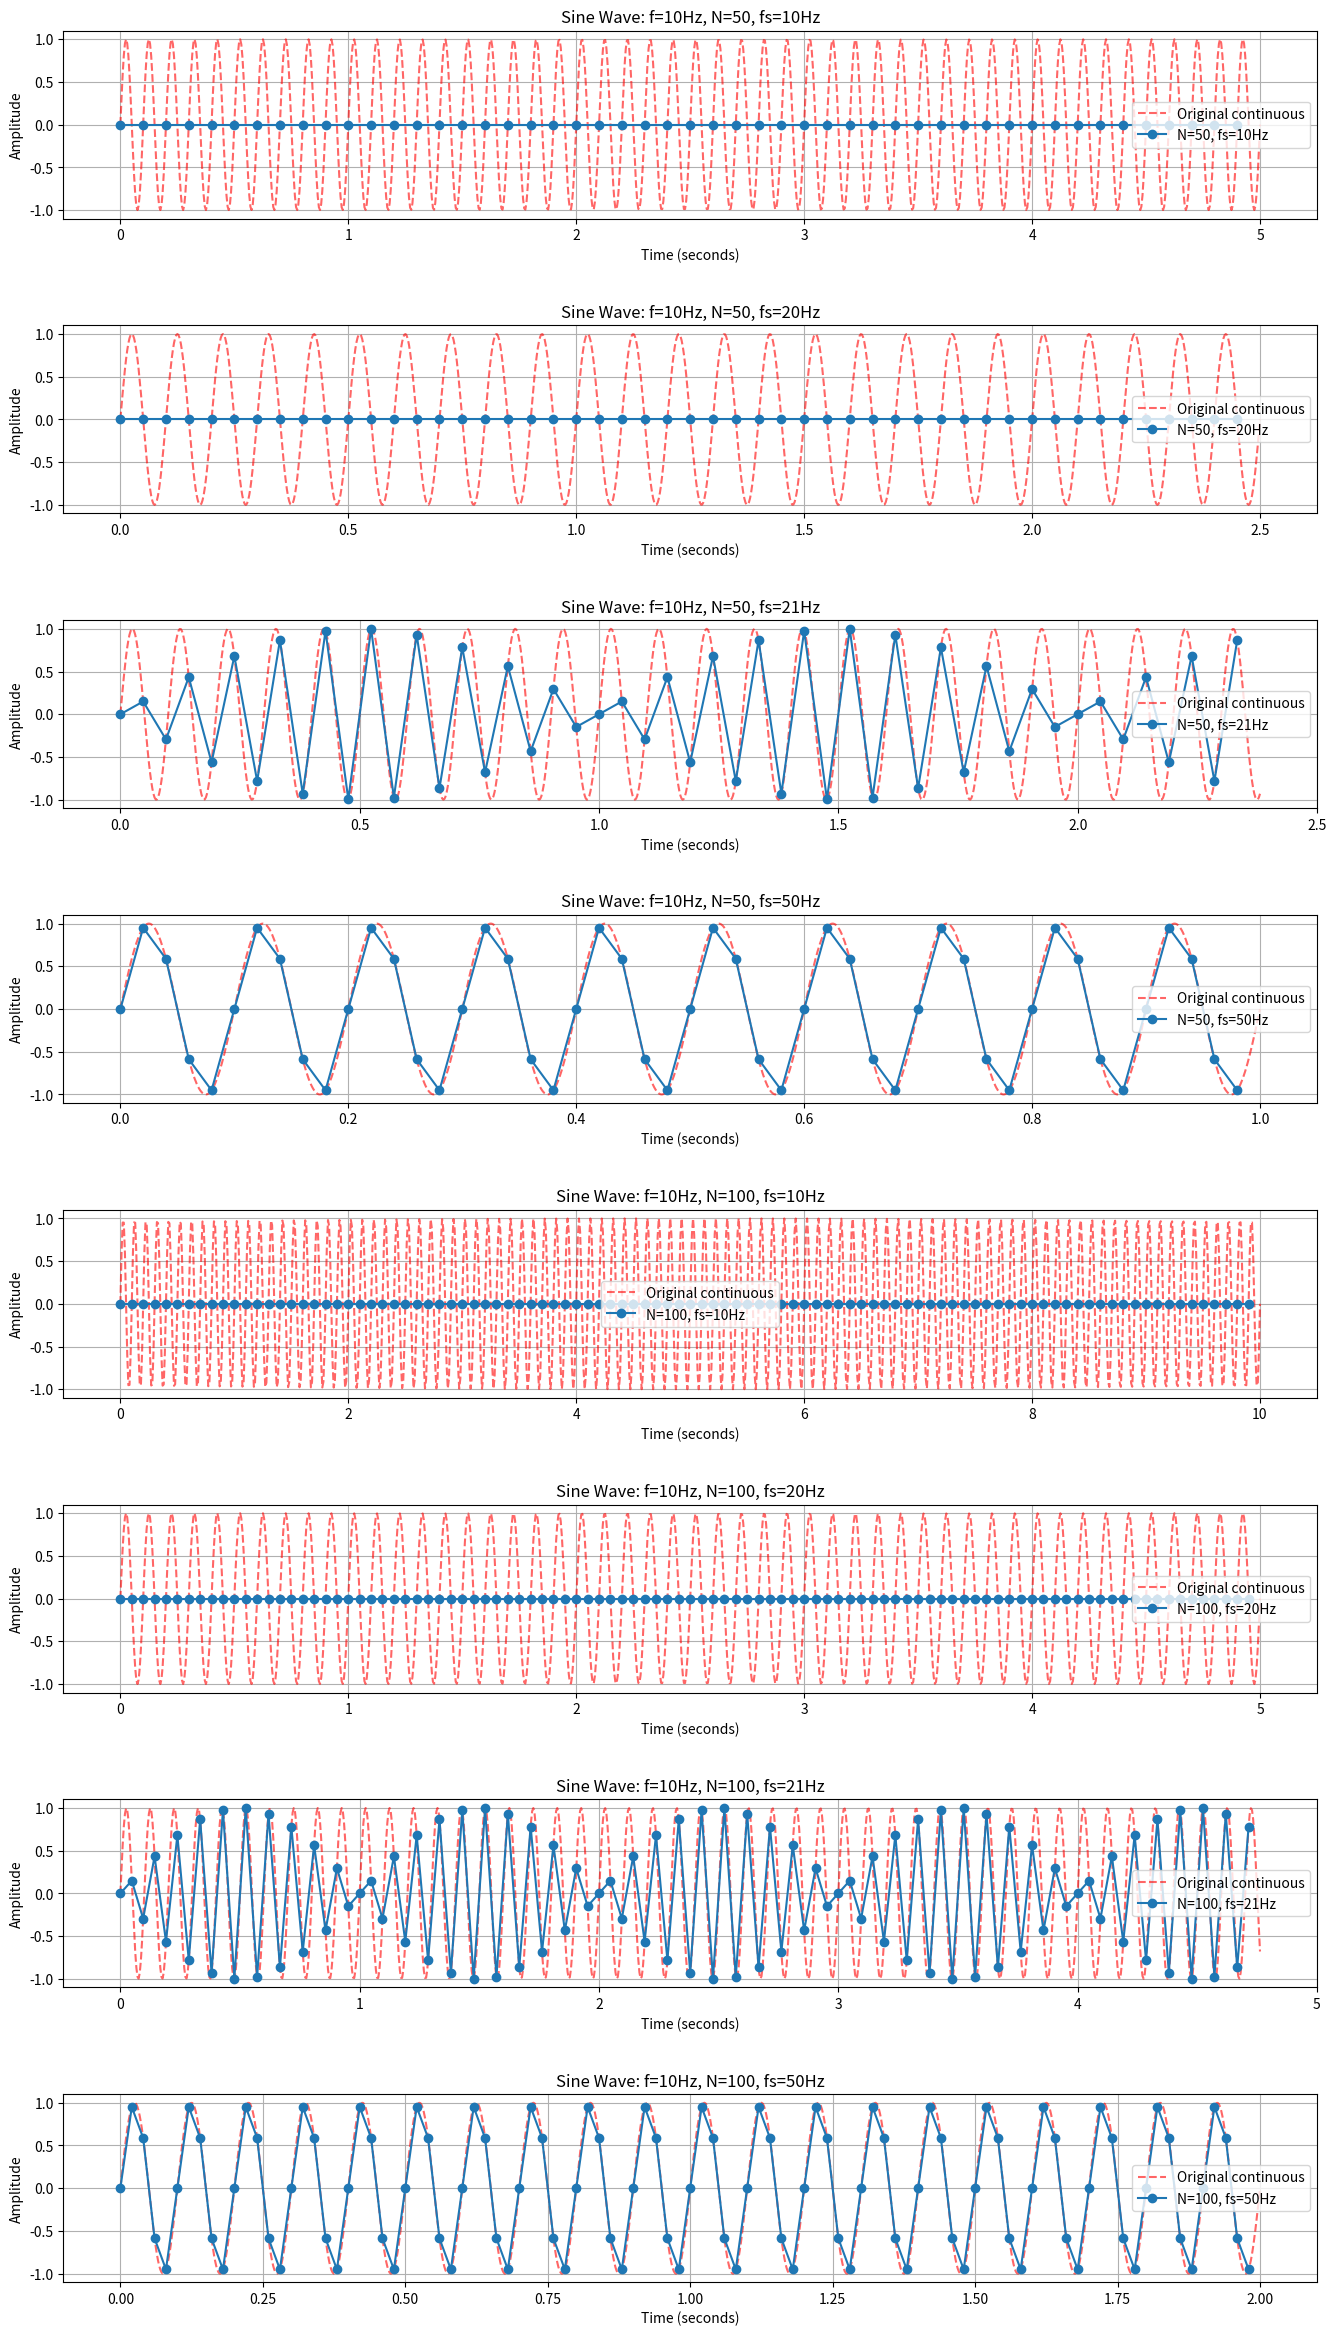

Python code for this plot:
import numpy as np
import matplotlib.pyplot as plt
import itertools

#=======TASK 1 - SAMPLING FREQUENCIES========

def compare_sampling(amplitude, frequency, num_samples_list, sample_frequencies_list, show_original_frequency=False):
    """
    Compare discrete sine wave sampling for combinations of sample counts and sampling frequencies.
    """
    combos = list(itertools.product(num_samples_list, sample_frequencies_list))

    print(combos)
    fig, axes = plt.subplots(len(combos), 1, figsize=(14, 3*len(combos)))

    end_value_array = []

    if len(combos) == 1:
        axes = [axes]

    for ax, (num_samples, fs) in zip(axes, combos):
        # Generate sampled sine wave
        t = np.arange(num_samples) / fs
        wave = amplitude * np.sin(2 * np.pi * frequency * t)
        end_value_array.append(wave)

        # Optionally show continuous (dense) sine wave
        if show_original_frequency:
            t_dense = np.linspace(0, num_samples/fs, 1000)
            wave_dense = amplitude * np.sin(2 * np.pi * frequency * t_dense)
            ax.plot(t_dense, wave_dense, 'r--', alpha=0.6, label="Original continuous")

        # Plot discrete samples
        ax.plot(t, wave, marker='o', label=f"N={num_samples}, fs={fs}Hz")
        ax.set_title(f"Sine Wave: f={frequency}Hz, N={num_samples}, fs={fs}Hz")
        ax.set_xlabel("Time (seconds)")
        ax.set_ylabel("Amplitude")
        ax.set_ylim(-amplitude*1.1, amplitude*1.1)
        ax.grid(True)
        ax.legend()

    plt.tight_layout(pad=3.0)
    plt.show()

    return end_value_array


values = compare_sampling(
    amplitude=1.0,
    frequency=10,
    num_samples_list=[50, 100],
    sample_frequencies_list=[10, 20, 21, 50],
    show_original_frequency=True
)
